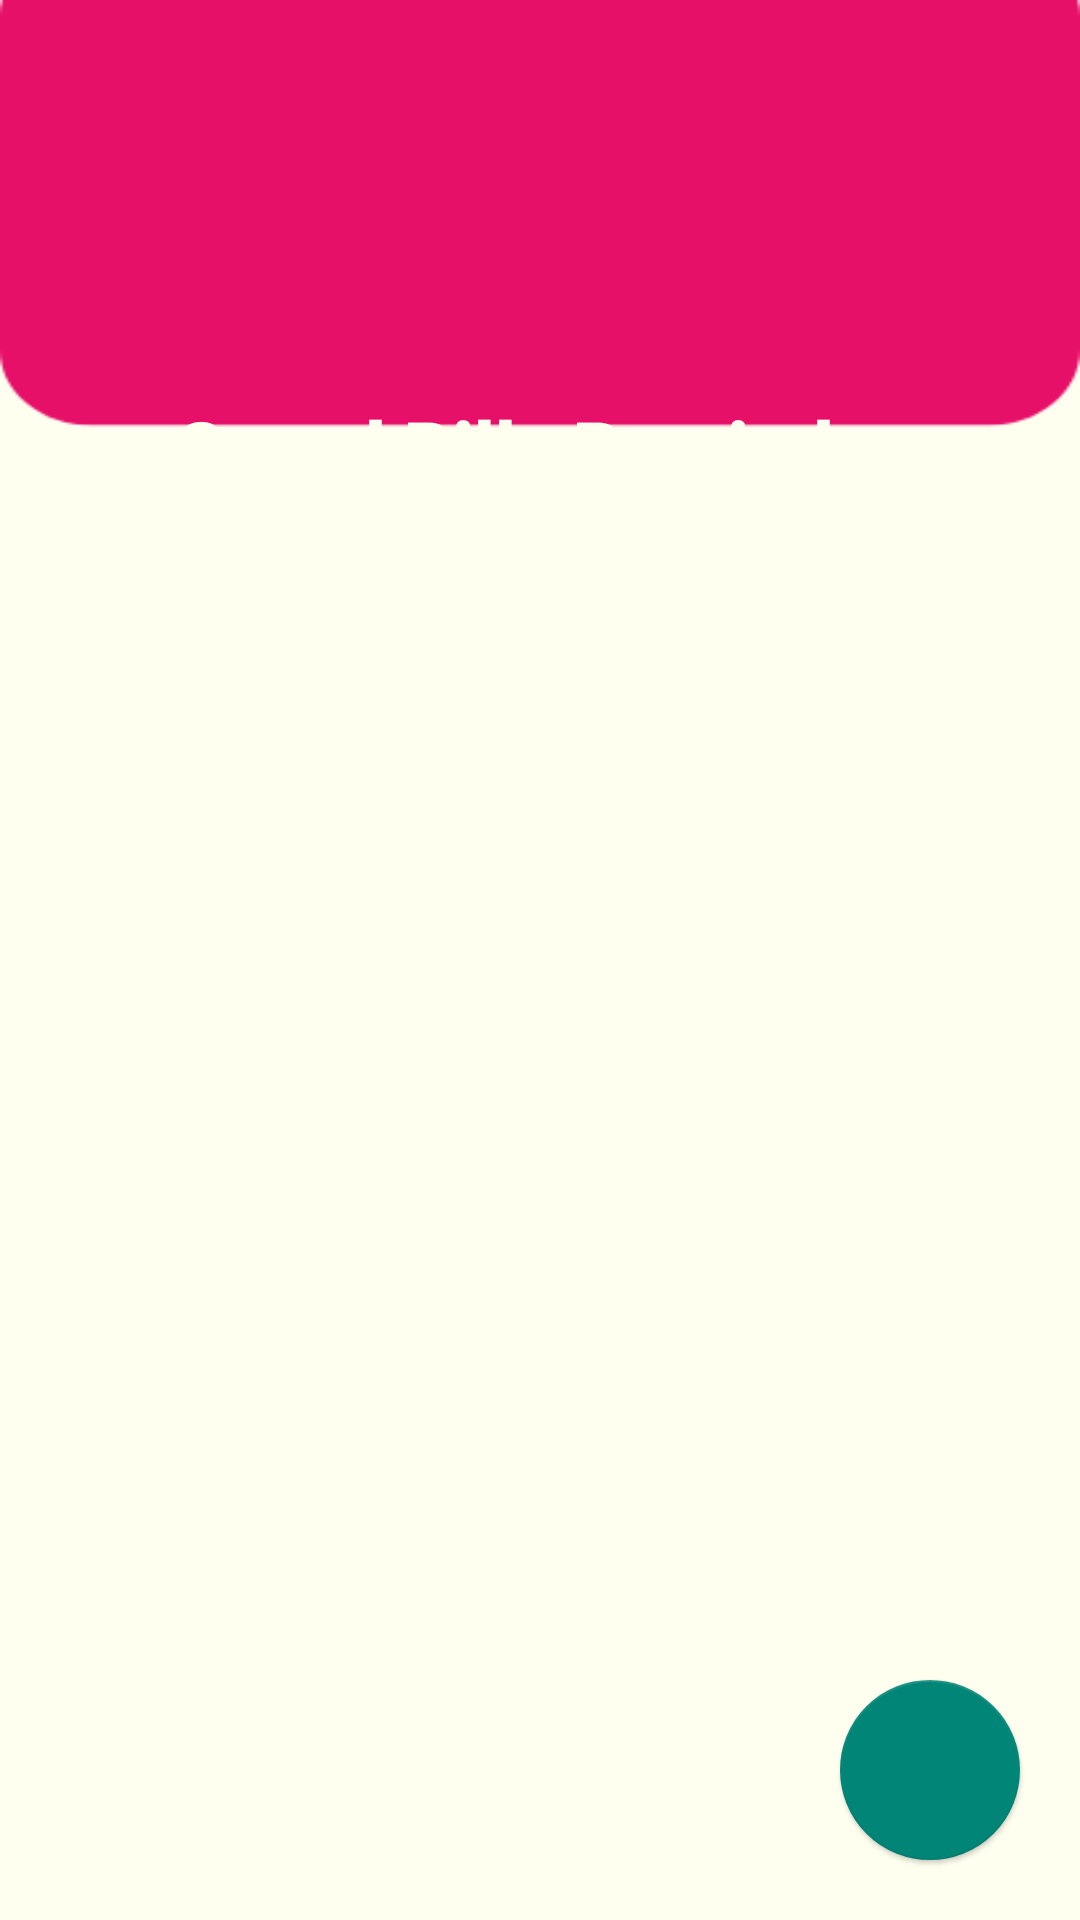

The Android layout XML behind this screen, and the referenced resources:
<!-- AndroidManifest.xml: application theme Theme.AlzPal -->
<!-- res/layout/activity_pills.xml -->
<?xml version="1.0" encoding="utf-8"?>
<androidx.coordinatorlayout.widget.CoordinatorLayout
    xmlns:android="http://schemas.android.com/apk/res/android"
    xmlns:app="http://schemas.android.com/apk/res-auto"
    xmlns:tools="http://schemas.android.com/tools"
    android:layout_width="match_parent"
    android:layout_height="match_parent"
    android:orientation="vertical"
    tools:context=".dashboardactivity.reminder.useractivity.PillsActivity"
    android:background="@drawable/main_background">

    <Button
        android:id="@+id/back"
        android:layout_width="50dp"
        android:layout_height="50dp"
        android:layout_marginStart="16dp"
        android:layout_marginTop="16dp"
        android:background="@drawable/baseline_arrow_back_24"
        android:backgroundTint="@color/ivory"
        android:contentDescription="@string/app_name"
        android:onClick="onBackButtonClick"
        android:textSize="16sp"
        app:layout_constraintStart_toStartOf="parent"
        app:layout_constraintTop_toTopOf="parent" />

    <TextView
        android:id="@+id/greetingTextView"
        android:layout_width="wrap_content"
        android:layout_height="wrap_content"
        android:layout_marginTop="132dp"
        android:layout_gravity="center_horizontal"
        android:fontFamily="sans-serif-black"
        android:text="Saved Pills Reminder"
        android:textColor="@color/ivory"
        android:textSize="25sp"
        app:layout_constraintEnd_toEndOf="parent"
        app:layout_constraintStart_toStartOf="parent"
        app:layout_constraintTop_toTopOf="parent" />

    <com.google.android.material.floatingactionbutton.FloatingActionButton
        android:id="@+id/add_user"
        style="@style/Adding"
        android:layout_width="wrap_content"
        android:layout_height="wrap_content"
        android:layout_gravity="bottom|right"
        android:layout_marginEnd="20dp"
        android:layout_marginBottom="20dp"
        android:clickable="true"
        android:contentDescription="@string/app_name"
        android:focusable="true"
        app:fabCustomSize="60dp"
        app:elevation="1dp" />

    <androidx.recyclerview.widget.RecyclerView
        android:id="@+id/user_list"
        android:layout_width="match_parent"
        android:layout_height="match_parent"
        android:layout_marginTop="210dp"
        tools:listitem="@layout/user_card" />

</androidx.coordinatorlayout.widget.CoordinatorLayout>
<!-- res/layout/user_card.xml (included above) -->
<?xml version="1.0" encoding="utf-8"?>
<androidx.cardview.widget.CardView
    xmlns:android="http://schemas.android.com/apk/res/android"
    xmlns:app="http://schemas.android.com/apk/res-auto"
    android:layout_width="match_parent"
    android:layout_height="wrap_content"
    android:layout_marginHorizontal="10dp"
    android:layout_marginVertical="4dp"
    android:backgroundTint="@color/pink"
    app:cardCornerRadius="5dp"
    app:cardElevation="2dp"
    app:cardMaxElevation="2dp"
    app:cardPreventCornerOverlap="true">

    <LinearLayout
        android:layout_width="match_parent"
        android:layout_height="wrap_content">

        <androidx.cardview.widget.CardView
            android:layout_width="wrap_content"
            android:layout_height="match_parent"
            android:layout_margin="10dp"
            app:cardCornerRadius="35dp">

            <ImageView
                android:id="@+id/user_avatar"
                android:layout_width="60dp"
                android:layout_height="60dp"
                android:elevation="0dp"
                android:scaleType="centerCrop"
                android:src="@drawable/others" />
        </androidx.cardview.widget.CardView>

        <TextView
            android:id="@+id/user_name"
            android:layout_width="176dp"
            android:layout_height="match_parent"
            android:layout_marginStart="20dp"
            android:fontFamily="sans-serif-medium"
            android:gravity="center_vertical"
            android:text="@string/username"
            android:textAlignment="gravity"
            android:textColor="@color/black"
            android:textSize="20sp" />

        <ImageButton
            android:id="@+id/deleteUser"
            android:layout_width="match_parent"
            android:layout_height="match_parent"
            android:layout_weight="1"
            android:background="@color/pink"
            android:contentDescription="@string/app_name"
            app:srcCompat="@android:drawable/ic_delete" />

    </LinearLayout>
</androidx.cardview.widget.CardView>
<!-- resources referenced by this layout -->
<resources>
  <color name="black">#FF000000</color>
  <color name="ivory">#FFFFF0</color>
  <color name="pink">#FFEDF4</color>
  <!-- drawable main_background: png bitmap (drawable, 5579 bytes) -->
  <!-- drawable others: jpg bitmap (drawable, 10349 bytes) -->
  <string name="app_name">AlzPal</string>
  <string name="username">Username</string>
  <style name="Adding" parent="Widget.Design.FloatingActionButton">
          <item name="android:foreground">@drawable/add_background</item>
      </style>
  <style name="Theme.AlzPal" parent="Base.Theme.AlzPal" />
  <!-- drawable add_background (drawable) -->
  <?xml version="1.0" encoding="utf-8"?>
  <layer-list xmlns:android="http://schemas.android.com/apk/res/android">
      <item>
          <shape android:shape = "oval">
              <gradient android:startColor="@color/ivory"
                  android:endColor="@color/ivory"
                  android:angle="315"/>
          </shape>
      </item>
      <item android:bottom="3dp" android:top="3dp" android:right="3dp" android:left="3dp">
          <shape android:shape="oval">
              <solid android:color = "@color/magentapink"/>
          </shape>
      </item>
      <item android:drawable="@drawable/baseline_add_24"
          android:top="10dp"
          android:bottom="10dp"
          android:right="10dp"
          android:left="10dp"/>
  </layer-list>
  <style name="Base.Theme.AlzPal" parent="Theme.AppCompat.Light.NoActionBar">
      </style>
  <color name="magentapink">#E61069</color>
</resources>
